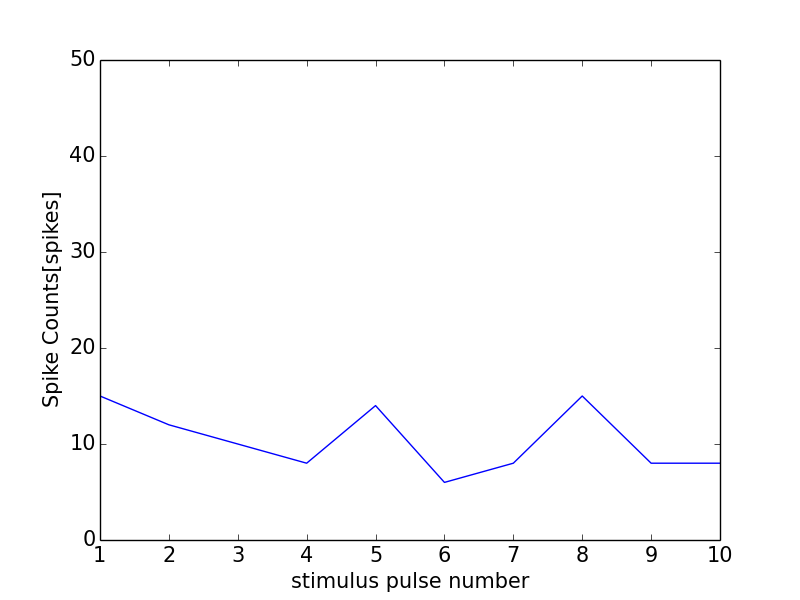

The table this chart was drawn from, first rows:
0, 0.0
0, 0
1, 15
2, 12
3, 10
4, 8
5, 14
6, 6
7, 8
8, 15
9, 8
10, 8
11, 0
